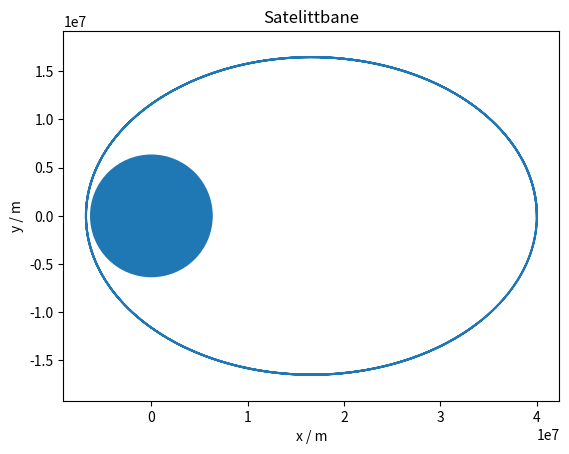

The matplotlib source for this figure:
import numpy as np
import matplotlib.pyplot as plt

m = 100
M = 5.972e24
gamma = 6.67e-11

r = np.array([4e7, 0])
v = np.array([0, 1.7e3])
t = 0

r_liste = [r]

def a(r):
    G_abs = gamma*m*M/(np.linalg.norm(r)**2)
    e_r = -r/np.linalg.norm(r)
    G = G_abs*e_r
    aks = G/m 
    return aks

dt = 10

while t < 1e5 and np.linalg.norm(r) > 6.371e6:
    v = v + a(r)*dt
    r = r + v*dt
    t = t + dt

    r_liste = np.concatenate([r_liste, [r]])

plt.axis("equal")
plt.title("Satelittbane")
plt.xlabel("x / m")
plt.ylabel("y / m")
plt.gca().add_artist(plt.Circle((0,0), 6.37e6))
plt.plot(r_liste[:, 0], r_liste[:, 1])
plt.show()  